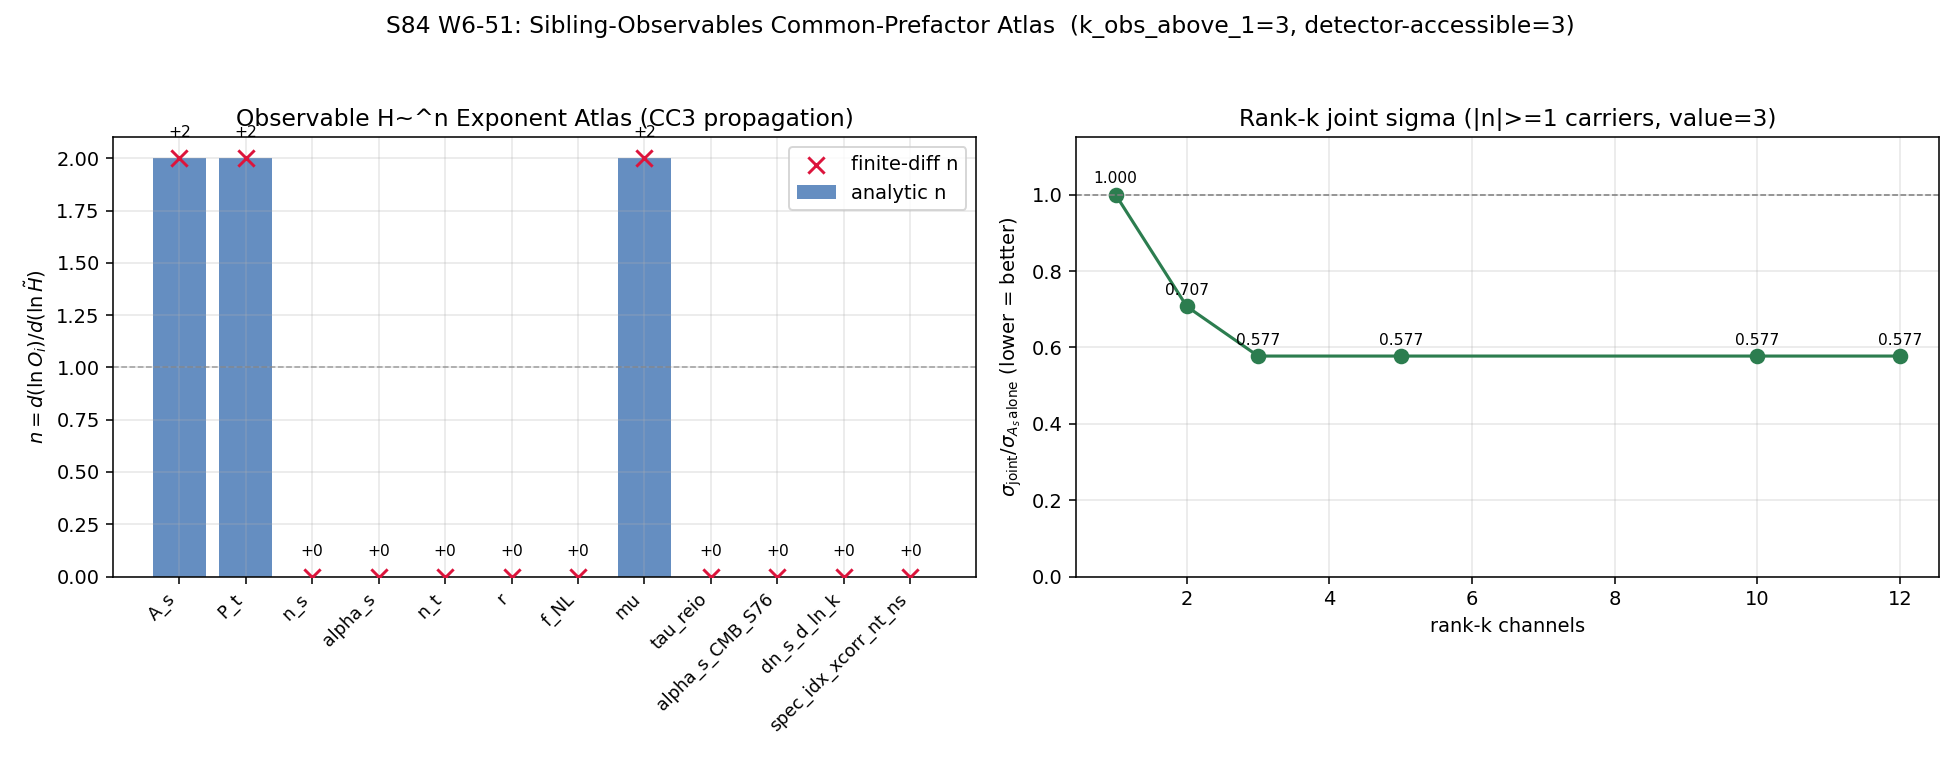

Source data for this figure (header and first rows):
observable, n_analytic, n_fd, |n_a - n_fd|, value_H_TD, value_H_C, value_H_LI, ratio_TD_over_C_log10, detector, year_accessible, notes
A_s, 2, 2.000e+00, 0.000e+00, 9.130947e-06, 3.808595e-08, 1.588597e-10, 2.38, Planck/CMB-S4, 2018, H~^2/(8pi^2eps_H) * F_amp * 1/c_sub * f_…
P_t, 2, 2.000e+00, 4.441e-09, 1.192764e-42, 4.975119e-45, 2.075164e-47, 2.38, LISA/DECIGO, 2035, (2/pi^2)(H~/M_Pl)^2
n_s, 0, 0.000e+00, 0.000e+00, 9.417400e-01, 9.417400e-01, 9.417400e-01, 0.0000, Planck/CMB-S4, 2018, n_s - 1 = -2eps_H - eta_H (structural SR…
alpha_s, 0, 0.000e+00, 0.000e+00, 1.430000e-02, 1.430000e-02, 1.430000e-02, 0.0000, CMB-S4/CMB-HD, 2030, d n_s/d(ln k) 2nd-order SR
n_t, 0, 0.000e+00, 0.000e+00, 4.326000e-02, 4.326000e-02, 4.326000e-02, 0.0000, LiteBIRD, 2032, n_t = -2eps_H / Jensen-locked (substrate…
r, 0, 0.000e+00, 0.000e+00, 3.460800e-01, 3.460800e-01, 3.460800e-01, 0.0000, LiteBIRD/BICEP, 2032, r = 16 eps_H ratio — H~ cancels
f_NL, 0, 0.000e+00, 0.000e+00, 1.445833e-02, 1.445833e-02, 1.445833e-02, 0.0000, SKA-2/CMB-S4, 2030, f_NL_local = -(5/12)(n_s-1) Maldacena
mu, 2, 2.000e+00, 8.882e-10, 2.100118e-05, 8.759769e-08, 3.653774e-10, 2.38, PIXIE/PRISM, 2035, mu ~ integral(A_s W(k) dk/k) Silk dissip…
tau_reio, 0, 0.000e+00, 0.000e+00, 5.400000e-02, 5.400000e-02, 5.400000e-02, 0.0000, Planck/CMB-S4, 2018, optical depth — astrophysical, H~-indepe…
alpha_s_CMB_S76, 0, 0.000e+00, 0.000e+00, 1.131258e-01, 1.131258e-01, 1.131258e-01, 0.0000, CMB-S4 (via n_s), 2030, alpha_s = n_s^2 - 1 (S50 spectral-moment…
dn_s_d_ln_k, 0, 0.000e+00, 0.000e+00, 1.430000e-02, 1.430000e-02, 1.430000e-02, 0.0000, CMB-S4, 2030, same as alpha_s (SR 2nd derivative)
spec_idx_xcorr_nt_ns, 0, 0.000e+00, 0.000e+00, 1.015200e-01, 1.015200e-01, 1.015200e-01, 0.0000, LiteBIRD+CMB-S4, 2032, n_t - n_s consistency — ratio form
